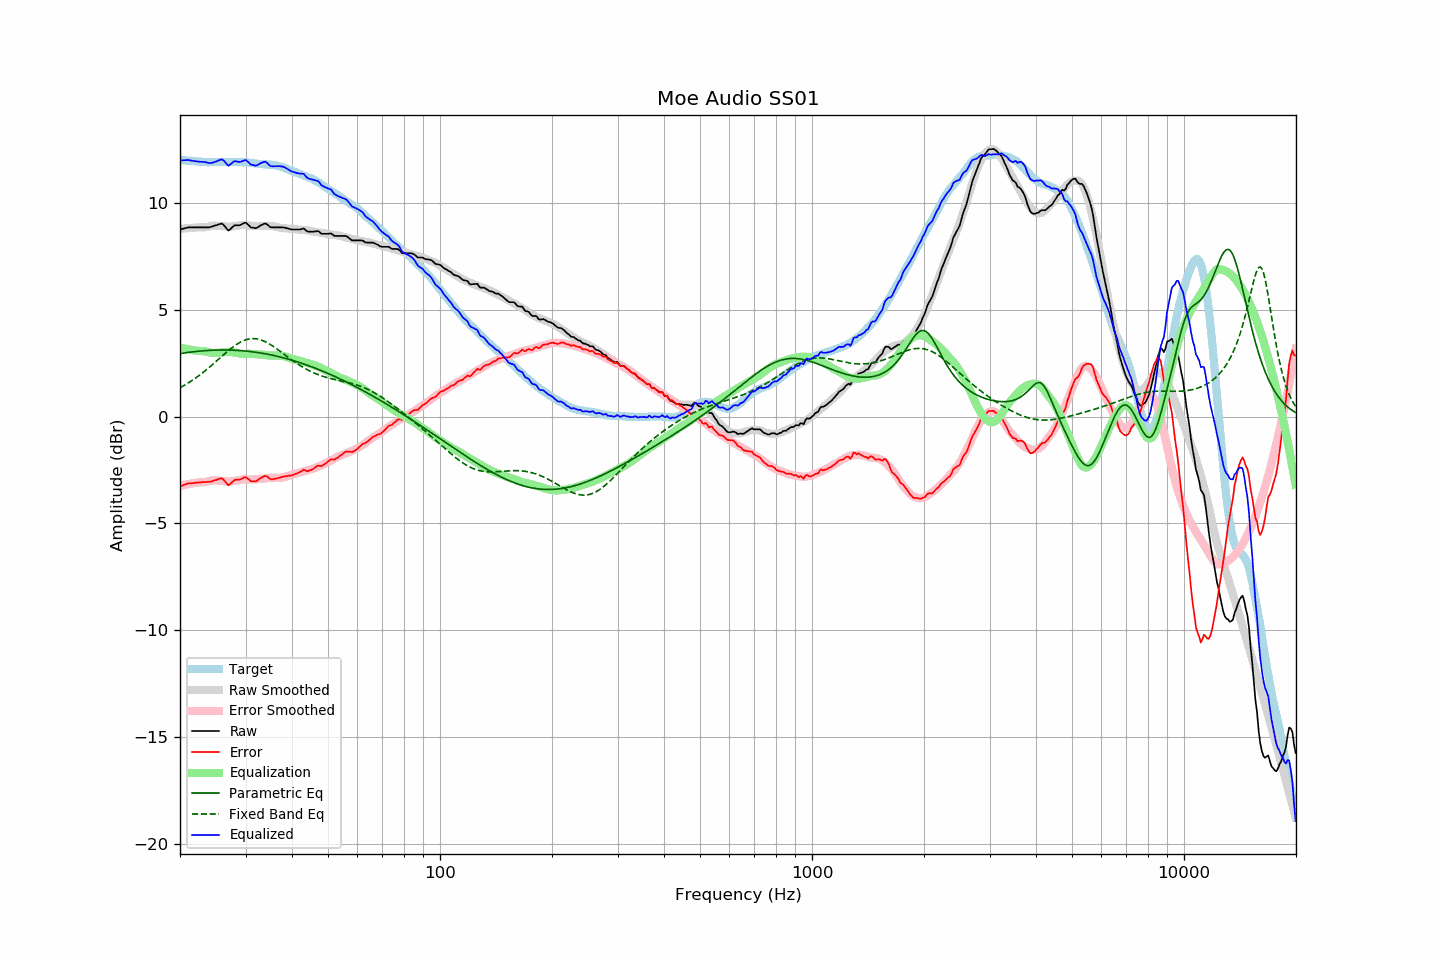

Values plotted in this chart, from the file beside it:
frequency, raw, error, smoothed, error_smoothed, equalization, parametric_eq, fixed_band_eq, equalized_raw, equalized_smoothed, target
20.00, 8.76, -3.27, 8.80, -3.23, 3.23, 2.95, 1.36, 12.00, 12.03, 12.03
20.20, 8.78, -3.24, 8.80, -3.22, 3.22, 2.96, 1.40, 12.00, 12.02, 12.02
20.40, 8.80, -3.21, 8.81, -3.20, 3.20, 2.98, 1.44, 12.00, 12.01, 12.01
20.61, 8.82, -3.18, 8.82, -3.19, 3.19, 2.99, 1.48, 12.01, 12.00, 12.01
20.81, 8.84, -3.14, 8.82, -3.17, 3.17, 3.00, 1.53, 12.01, 11.99, 11.98
21.02, 8.86, -3.12, 8.83, -3.16, 3.16, 3.01, 1.57, 12.02, 11.98, 11.98
21.23, 8.86, -3.11, 8.83, -3.14, 3.14, 3.02, 1.62, 12.00, 11.97, 11.97
21.44, 8.86, -3.12, 8.84, -3.13, 3.13, 3.03, 1.67, 11.99, 11.97, 11.98
21.66, 8.86, -3.11, 8.84, -3.12, 3.12, 3.04, 1.72, 11.98, 11.96, 11.97
21.87, 8.86, -3.10, 8.85, -3.10, 3.10, 3.04, 1.77, 11.96, 11.95, 11.96
22.09, 8.86, -3.09, 8.86, -3.09, 3.09, 3.05, 1.82, 11.95, 11.95, 11.95
22.31, 8.86, -3.09, 8.86, -3.08, 3.08, 3.06, 1.88, 11.94, 11.94, 11.95
22.54, 8.86, -3.08, 8.86, -3.08, 3.08, 3.07, 1.93, 11.94, 11.94, 11.94
22.76, 8.86, -3.07, 8.86, -3.07, 3.07, 3.07, 1.99, 11.94, 11.93, 11.94
22.99, 8.86, -3.06, 8.86, -3.07, 3.07, 3.08, 2.05, 11.93, 11.93, 11.92
23.22, 8.86, -3.05, 8.86, -3.06, 3.06, 3.09, 2.11, 11.92, 11.93, 11.91
23.45, 8.86, -3.06, 8.87, -3.05, 3.05, 3.09, 2.17, 11.91, 11.92, 11.92
23.69, 8.86, -3.05, 8.89, -3.03, 3.03, 3.10, 2.23, 11.89, 11.92, 11.91
23.92, 8.86, -3.05, 8.91, -3.01, 3.01, 3.10, 2.30, 11.87, 11.92, 11.91
24.16, 8.88, -3.04, 8.93, -2.99, 2.99, 3.11, 2.36, 11.87, 11.92, 11.92
24.40, 8.90, -3.02, 8.94, -2.98, 2.98, 3.11, 2.42, 11.88, 11.92, 11.93
24.65, 8.93, -2.99, 8.94, -2.98, 2.98, 3.11, 2.49, 11.91, 11.92, 11.92
24.89, 8.95, -2.97, 8.94, -2.98, 2.98, 3.12, 2.56, 11.93, 11.92, 11.92
25.14, 8.97, -2.95, 8.93, -2.99, 2.99, 3.12, 2.62, 11.96, 11.92, 11.92
25.39, 9.00, -2.92, 8.93, -3.00, 3.00, 3.12, 2.69, 12.00, 11.92, 11.92
25.65, 9.02, -2.90, 8.92, -3.00, 3.00, 3.12, 2.76, 12.02, 11.93, 11.92
25.91, 9.04, -2.88, 8.92, -3.01, 3.01, 3.12, 2.83, 12.05, 11.93, 11.93
26.16, 8.99, -2.94, 8.91, -3.01, 3.01, 3.12, 2.89, 12.00, 11.93, 11.93
26.43, 8.90, -3.03, 8.91, -3.02, 3.02, 3.12, 2.96, 11.92, 11.93, 11.93
26.69, 8.81, -3.12, 8.90, -3.03, 3.03, 3.12, 3.02, 11.84, 11.93, 11.93
26.96, 8.71, -3.22, 8.89, -3.03, 3.03, 3.12, 3.09, 11.75, 11.93, 11.93
27.23, 8.76, -3.16, 8.89, -3.03, 3.03, 3.12, 3.15, 11.79, 11.93, 11.92
27.50, 8.83, -3.09, 8.90, -3.03, 3.03, 3.12, 3.21, 11.86, 11.93, 11.92
27.77, 8.90, -3.03, 8.91, -3.02, 3.02, 3.11, 3.27, 11.92, 11.93, 11.93
28.05, 8.96, -2.97, 8.92, -3.00, 3.00, 3.11, 3.32, 11.97, 11.92, 11.93
28.33, 8.96, -2.95, 8.93, -2.99, 2.99, 3.11, 3.37, 11.95, 11.92, 11.91
28.62, 8.96, -2.95, 8.94, -2.98, 2.98, 3.10, 3.42, 11.94, 11.92, 11.91
28.90, 8.96, -2.96, 8.95, -2.96, 2.96, 3.10, 3.47, 11.92, 11.92, 11.92
29.19, 8.99, -2.92, 8.97, -2.95, 2.95, 3.09, 3.51, 11.94, 11.91, 11.92
29.48, 9.03, -2.88, 8.97, -2.94, 2.94, 3.08, 3.54, 11.97, 11.91, 11.91
29.78, 9.07, -2.84, 8.98, -2.93, 2.93, 3.08, 3.57, 12.00, 11.91, 11.91
30.08, 9.08, -2.83, 8.97, -2.93, 2.93, 3.07, 3.60, 12.01, 11.90, 11.92
30.38, 9.01, -2.89, 8.96, -2.94, 2.94, 3.06, 3.62, 11.95, 11.89, 11.90
30.68, 8.94, -2.95, 8.94, -2.94, 2.94, 3.06, 3.64, 11.88, 11.89, 11.89
30.99, 8.86, -3.02, 8.94, -2.94, 2.94, 3.05, 3.65, 11.81, 11.88, 11.88
31.30, 8.85, -3.02, 8.93, -2.94, 2.94, 3.04, 3.66, 11.79, 11.87, 11.87
31.61, 8.84, -3.02, 8.93, -2.93, 2.93, 3.03, 3.66, 11.77, 11.87, 11.87
31.93, 8.82, -3.03, 8.93, -2.92, 2.92, 3.02, 3.65, 11.75, 11.86, 11.85
32.24, 8.85, -3.00, 8.93, -2.92, 2.92, 3.01, 3.64, 11.77, 11.85, 11.85
32.57, 8.90, -2.93, 8.92, -2.92, 2.92, 3.00, 3.62, 11.82, 11.84, 11.83
32.89, 8.95, -2.88, 8.92, -2.91, 2.91, 2.98, 3.60, 11.87, 11.83, 11.83
33.22, 8.98, -2.84, 8.92, -2.91, 2.91, 2.97, 3.58, 11.89, 11.83, 11.82
33.55, 9.02, -2.80, 8.92, -2.90, 2.90, 2.96, 3.55, 11.92, 11.82, 11.82
33.89, 9.05, -2.77, 8.93, -2.89, 2.89, 2.94, 3.51, 11.94, 11.82, 11.82
34.23, 9.01, -2.79, 8.93, -2.88, 2.88, 2.93, 3.47, 11.89, 11.81, 11.81
34.57, 8.95, -2.85, 8.94, -2.87, 2.87, 2.92, 3.43, 11.82, 11.80, 11.80
34.92, 8.88, -2.91, 8.93, -2.86, 2.86, 2.90, 3.39, 11.74, 11.80, 11.79
35.27, 8.86, -2.94, 8.93, -2.86, 2.86, 2.89, 3.34, 11.72, 11.79, 11.80
35.62, 8.86, -2.92, 8.92, -2.86, 2.86, 2.87, 3.29, 11.72, 11.78, 11.78
35.97, 8.86, -2.91, 8.90, -2.86, 2.86, 2.85, 3.24, 11.72, 11.76, 11.77
... 635 more rows
